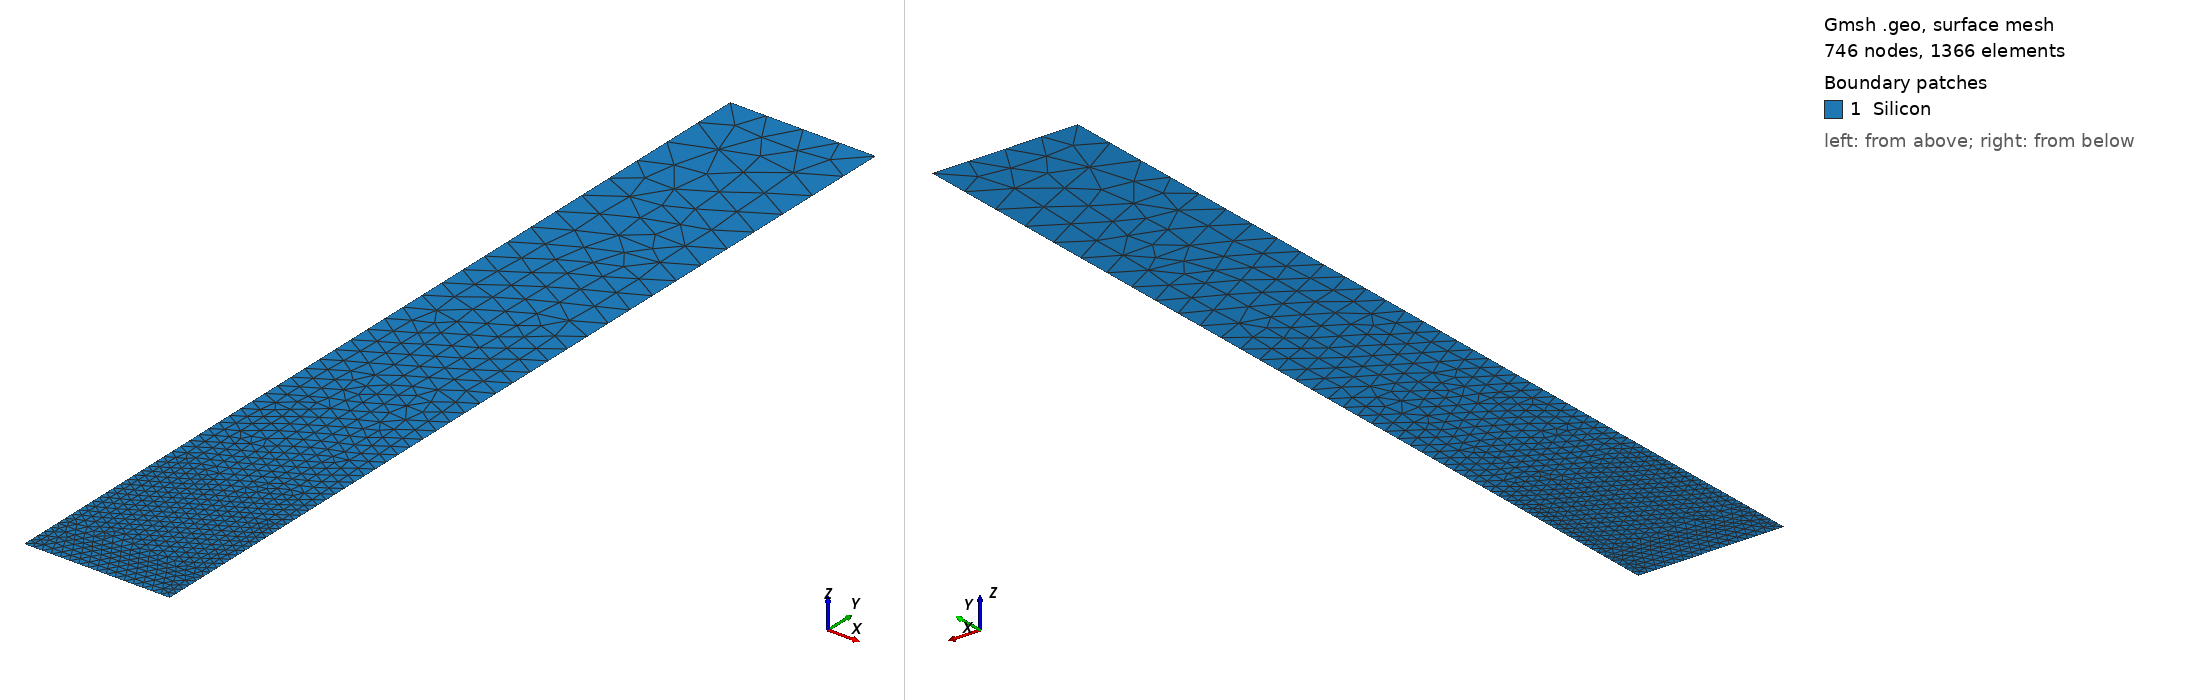

Gmsh geometry script, surface-meshed: 746 nodes, 1366 surface elements. Boundary patches (legend numbers): 1 Silicon. Left view from above one corner, right view from below the opposite corner. Legend entries are the model's physical surfaces. The drawing asked Gmsh for element sizes between 1% and 20% of the model's largest extent; the script's own settings can give other sizes.

=== silicon_junction.geo (drawn) ===
// Generated by silicon_baseline.py from parameters.json.
// Coordinates are cm. y increases DOWN into the silicon.
// Embedded curves mark NetDoping=0; all silicon is a single region.

Point(1)={0,0,0,3e-05}; Point(2)={0.001,0,0,3e-05};
Point(3)={0.001,0.0063,0,0.00030000000000000003}; Point(4)={0,0.0063,0,0.00030000000000000003};
Point(10)={0,0.00030000000000000003,0,3e-05}; Point(11)={0.001,0.00030000000000000003,0,3e-05};
Line(1)={1,2}; Line(2)={2,11}; Line(3)={3,4}; Line(4)={4,10};
Line(5)={11,3}; Line(6)={10,1};
Curve Loop(1)={1,2,5,3,4,6}; Plane Surface(1)={1};
Line(10)={10,11}; Curve{10} In Surface{1};
Physical Curve("anode")={1};
Physical Curve("cathode")={3};

Physical Surface("Silicon")={1};
Field[1]=Distance; Field[1].CurvesList={10}; Field[1].Sampling=500;
Field[2]=Threshold; Field[2].InField=1;
Field[2].SizeMin=3e-05; Field[2].SizeMax=0.00030000000000000003;
Field[2].DistMin=7e-05; Field[2].DistMax=0.001;
Background Field=2;
Mesh.MeshSizeMin=3e-05; Mesh.MeshSizeMax=0.00030000000000000003;
Mesh.Algorithm=5;
Mesh.MshFileVersion=2.2;
Mesh.Binary=0;
